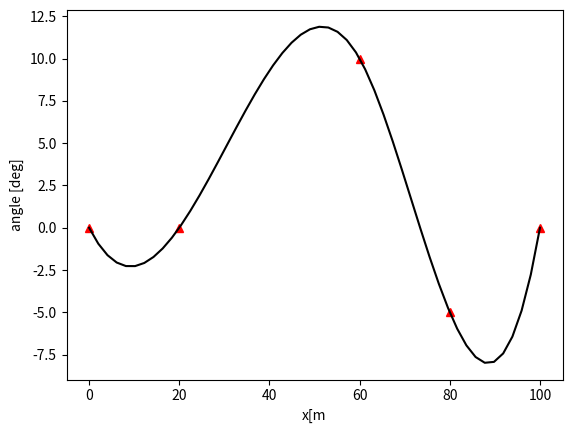

Source code (Python):
import numpy as np
from scipy.interpolate import interp1d
import matplotlib.pyplot as plt

A_dist = np.array([0,20,60,80,100])
A_deg = np.array([0,0,10,-5,0])
alpha_f = interp1d(A_dist,A_deg, kind = 'cubic', fill_value = 'extrapolate')

x = np.linspace(0,100,50)

angle = alpha_f(x)

plt.plot(A_dist,A_deg,'^r')
plt.plot(x,angle,'-k')
plt.xlabel('x[m')
plt.ylabel('angle [deg]')

plt.show()

